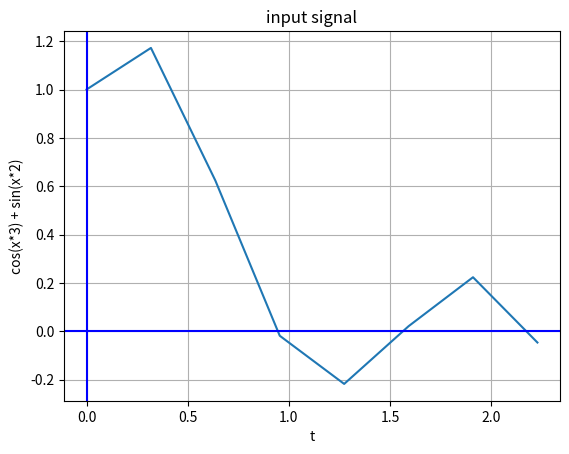

This figure's Python source: (Note: this script raises an exception after producing the figure.)
from cmath import *
import math
import time
import matplotlib.pyplot as plt
from matplotlib.backends.backend_pdf import PdfPages

def benchmark(func):
    def wrapper(*args, **kwargs):
        t = time.clock()
        res = func(*args, **kwargs)
        print("speed of execution ", func.__name__,  " : ", time.clock() - t)
        return res
    return wrapper


# fft and ifft
@benchmark
def fft(vector):
    def fan(vector):
        n = len(vector)
        result = [None] * n
        if n == 1:
            return vector

        even = fan(vector[0::2])
        odd = fan(vector[1::2])

        w_step = e ** (2 * pi * complex(0, -1) / n)
        w = 1

        for j in range(int(n / 2)):
            result[j] = even[j] + (w * odd[j])
            result[j + int(n / 2)] = even[j] - (w * odd[j])
            w *= w_step

        return result

    return list(fan(vector))


@benchmark
def ifft(vector):
    def fan(vector):
        n = len(vector)
        result = [None] * n
        if n == 1:
            return vector
        even = fan(vector[0::2])
        odd = fan(vector[1::2])
        w_step = e ** ((2 * pi * complex(0, 1)) / n)
        w = 1

        for j in range(int(n / 2)):
            result[j] = even[j] + w * odd[j]
            result[j + int(n / 2)] = even[j] - w * odd[j]
            w *= w_step

        return result

    result = fan(vector)
    return list(map(lambda x: x / N, result))


# ft & ift
@benchmark
def ft(vector):
    n = len(vector)
    result = [complex(0, 0)] * n

    for k in range(n):
        for m in range(n):
            w = e ** (2*pi*complex(0,-1) / n)
            result[k] += vector[m] * w**(k*m)

    return result


@benchmark
def ift(vector):
    n = len(vector)
    result = [complex(0, 0)] * n

    for k in range(n):
        for m in range(n):
            w = e ** (2 * pi * complex(0, -1) / n)
            result[k] += vector[m] * w**(-1*k*m)
        result[k] /= n

    return result


def svertca(c1, c2):
    c = [complex(0,0)] * len(c1)
    for i in range(len(c1)):
        c[i] = c1[i]*c2[i]
    return c


def corel(c1, c2):
    c = [complex(0, 0)] * len(c1)
    for i in range(len(c1)):
        c[i] = c1[i].conjugate() * c2[i]
    return c


if __name__ == '__main__':
    # initialization
    N = 8
    input_signal0 = [None] * N
    cos3x = [None] * N
    sin2x = [None] * N
    t = [0] * N
    step = 1 / pi

    for i in range(N):
        input_signal0[i] = math.cos(3*t[i]) + math.sin(2*t[i])
        cos3x[i] = math.cos(3*t[i])
        sin2x[i] = math.sin(2*t[i])
        if i < N - 1:
            t[i + 1] = t[i] + step

    pp = PdfPages('report.pdf')
    #input
    plt.plot(t, input_signal0)
    plt.xlabel('t')
    plt.ylabel('cos(x*3) + sin(x*2)')
    plt.title('input signal')
    plt.grid(True)
    plt.axhline(0, color='blue')
    plt.axvline(0, color='blue')
    pp.savefig()
    plt.close()

    #fft
    fft_result = fft(input_signal0)
    #ifft
    ifft_result = ifft(fft_result)
    #ft
    ft_result = ft(input_signal0)
    #ift
    ift_result = ift(ft_result)

    #amplitude fft
    pol = list(map(lambda x: polar(x), fft_result))
    a = list(map(lambda x: x[0], pol))
    plt.plot(t, a, 'o')
    plt.title('amplitude spectrum after fft')
    plt.grid(True)
    plt.axhline(0, color='blue')
    plt.axvline(0, color='blue')
    pp.savefig()
    plt.close()

    #amlitude ft
    pol_ft = list(map(lambda x: polar(x), ft_result))
    a_ft = list(map(lambda x: x[0], pol_ft))
    plt.plot(t, a_ft, 'o')
    plt.title('amplitude spectrum after ft')
    plt.grid(True)
    plt.axhline(0, color='blue')
    plt.axvline(0, color='blue')
    pp.savefig()
    plt.close()

    #phase fft
    p = list(map(lambda x: x[1], pol))
    plt.plot(t, p, 'o')
    plt.title('phase spectrum after fft')
    plt.grid(True)
    plt.axhline(0, color='blue')
    plt.axvline(0, color='blue')
    pp.savefig()
    plt.close()

    #phase ft
    p_ft = list(map(lambda x: x[1], pol_ft))
    plt.plot(t, p_ft, 'o')
    plt.title('phase spectrum after ft')
    plt.grid(True)
    plt.axhline(0, color='blue')
    plt.axvline(0, color='blue')
    pp.savefig()
    plt.close()

    #after ifft
    plt.plot(t, list(map(lambda x: x.real, ifft_result)))
    plt.xlabel('t')
    plt.ylabel('cos(x*3) + sin(x*2)')
    plt.title('signal after fft & ifft')
    plt.grid(True)
    plt.axhline(0, color='blue')
    plt.axvline(0, color='blue')
    pp.savefig()
    plt.close()

    #after ift
    plt.plot(t, list(map(lambda x: x.real, ifft_result)))
    plt.xlabel('t')
    plt.ylabel('cos(x*3) + sin(x*2)')
    plt.title('signal after ft & ift')
    plt.grid(True)
    plt.axhline(0, color='blue')
    plt.axvline(0, color='blue')
    pp.savefig()
    plt.close()


    #lab2
    plt.plot(t, cos3x)
    plt.xlabel('t')
    plt.ylabel('cos(x*3)')
    plt.title('cos(3x)')
    plt.grid(True)
    plt.axhline(0, color='blue')
    plt.axvline(0, color='blue')
    pp.savefig()
    plt.close()

    plt.plot(t, sin2x)
    plt.xlabel('t')
    plt.ylabel('sin(x*2)')
    plt.title('sin(2x)')
    plt.grid(True)
    plt.axhline(0, color='blue')
    plt.axvline(0, color='blue')
    pp.savefig()
    plt.close()

    c_cos = fft(cos3x)
    c_sin = fft(sin2x)

    sv = svertca(c_cos, c_sin)
    result_sv = ifft(sv)

    plt.plot(t, list(map(lambda x: x.real, result_sv)))
    plt.xlabel('t')
    plt.ylabel('svertka')
    plt.title('svertka')
    plt.grid(True)
    plt.axhline(0, color='blue')
    plt.axvline(0, color='blue')
    pp.savefig()
    plt.close()

    cor = corel(c_cos, c_sin)
    result_cor = ifft(cor)

    plt.plot(t, list(map(lambda x: x.real, result_cor)))
    plt.xlabel('t')
    plt.ylabel('cor')
    plt.title('cor')
    plt.grid(True)
    plt.axhline(0, color='blue')
    plt.axvline(0, color='blue')
    pp.savefig()
    plt.close()

    pp.close()
